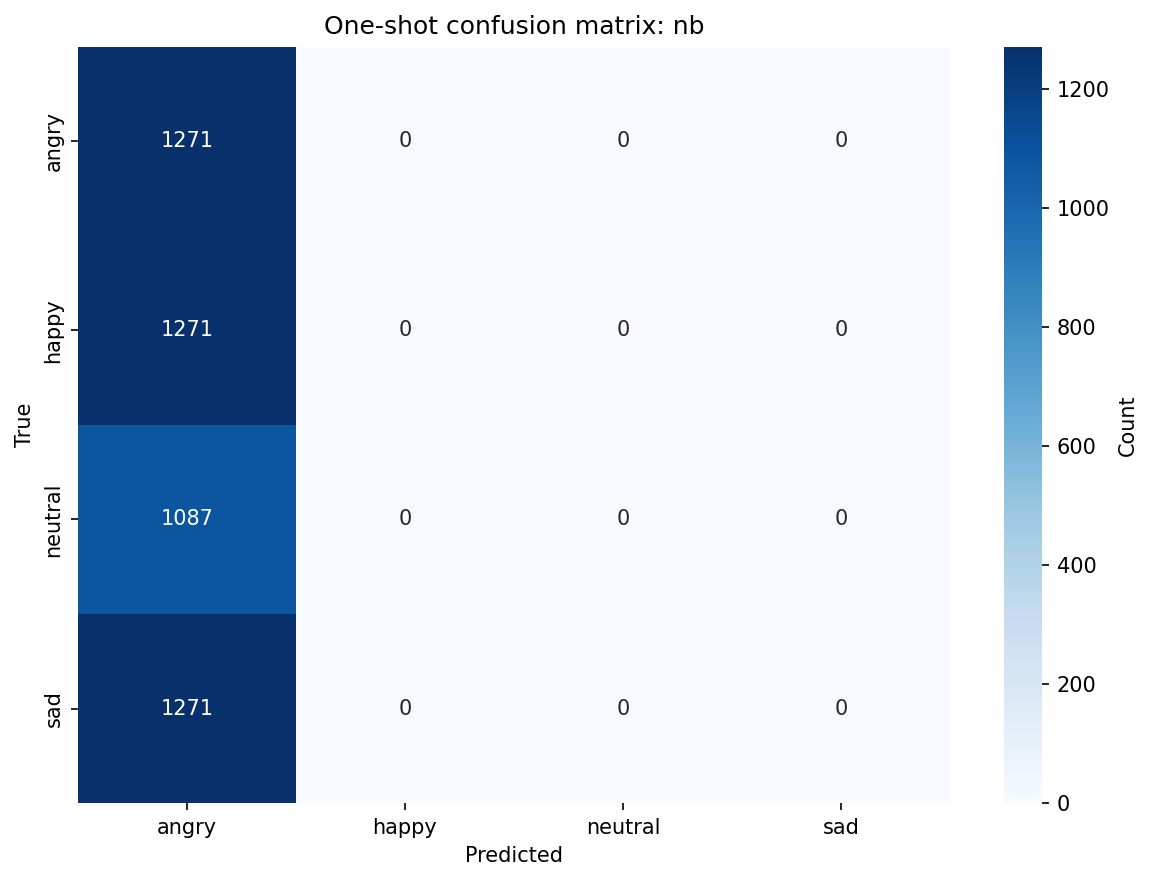

Data behind this chart, as committed beside it:
, angry, happy, neutral, sad
angry, 1271, 0, 0, 0
happy, 1271, 0, 0, 0
neutral, 1087, 0, 0, 0
sad, 1271, 0, 0, 0
